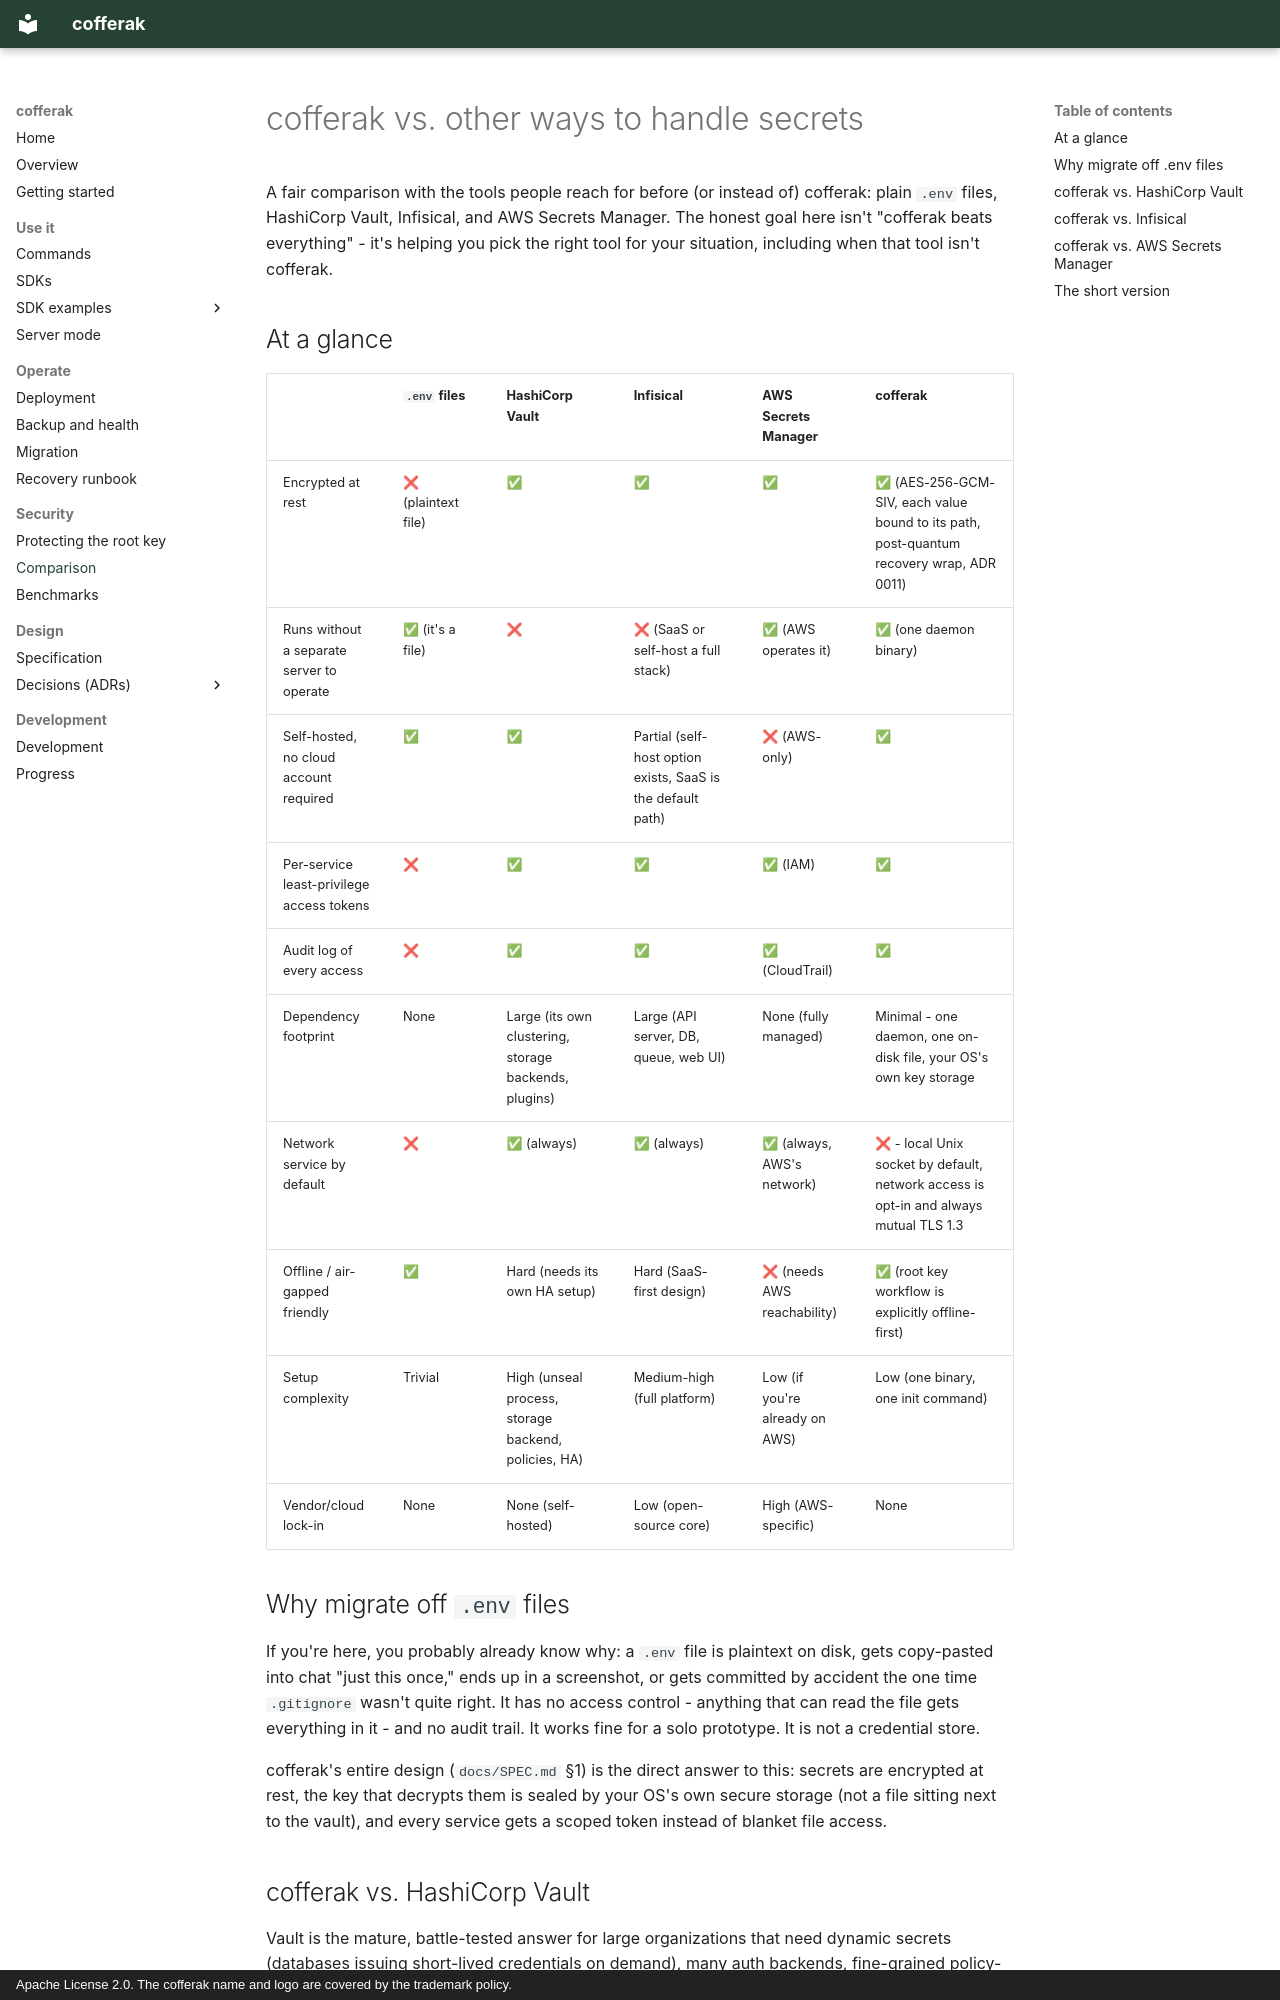

repository: arkrwn/arkeep · page: comparison/index.html · generator: mkdocs · copyright: Apache License 2.0. The cofferak name and logo are covered by the trademark policy.

# cofferak vs. other ways to handle secrets

A fair comparison with the tools people reach for before (or instead
of) cofferak: plain `.env` files, HashiCorp Vault, Infisical, and AWS
Secrets Manager. The honest goal here isn't "cofferak beats everything" -
it's helping you pick the right tool for your situation, including
when that tool isn't cofferak.

## At a glance

| | `.env` files | HashiCorp Vault | Infisical | AWS Secrets Manager | **cofferak** |
|---|---|---|---|---|---|
| Encrypted at rest | ❌ (plaintext file) | ✅ | ✅ | ✅ | ✅ (AES-256-GCM-SIV, each value bound to its path, post-quantum recovery wrap, ADR 0011) |
| Runs without a separate server to operate | ✅ (it's a file) | ❌ | ❌ (SaaS or self-host a full stack) | ✅ (AWS operates it) | ✅ (one daemon binary) |
| Self-hosted, no cloud account required | ✅ | ✅ | Partial (self-host option exists, SaaS is the default path) | ❌ (AWS-only) | ✅ |
| Per-service least-privilege access tokens | ❌ | ✅ | ✅ | ✅ (IAM) | ✅ |
| Audit log of every access | ❌ | ✅ | ✅ | ✅ (CloudTrail) | ✅ |
| Dependency footprint | None | Large (its own clustering, storage backends, plugins) | Large (API server, DB, queue, web UI) | None (fully managed) | Minimal - one daemon, one on-disk file, your OS's own key storage |
| Network service by default | ❌ | ✅ (always) | ✅ (always) | ✅ (always, AWS's network) | ❌ - local Unix socket by default, network access is opt-in and always mutual TLS 1.3 |
| Offline / air-gapped friendly | ✅ | Hard (needs its own HA setup) | Hard (SaaS-first design) | ❌ (needs AWS reachability) | ✅ (root key workflow is explicitly offline-first) |
| Setup complexity | Trivial | High (unseal process, storage backend, policies, HA) | Medium-high (full platform) | Low (if you're already on AWS) | Low (one binary, one init command) |
| Vendor/cloud lock-in | None | None (self-hosted) | Low (open-source core) | High (AWS-specific) | None |

## Why migrate off `.env` files

If you're here, you probably already know why: a `.env` file is
plaintext on disk, gets copy-pasted into chat "just this once," ends up
in a screenshot, or gets committed by accident the one time
`.gitignore` wasn't quite right. It has no access control - anything
that can read the file gets everything in it - and no audit trail. It
works fine for a solo prototype. It is not a credential store.

cofferak's entire design (`docs/SPEC.md` §1) is the direct answer to this:
secrets are encrypted at rest, the key that decrypts them is sealed by
your OS's own secure storage (not a file sitting next to the vault),
and every service gets a scoped token instead of blanket file access.
